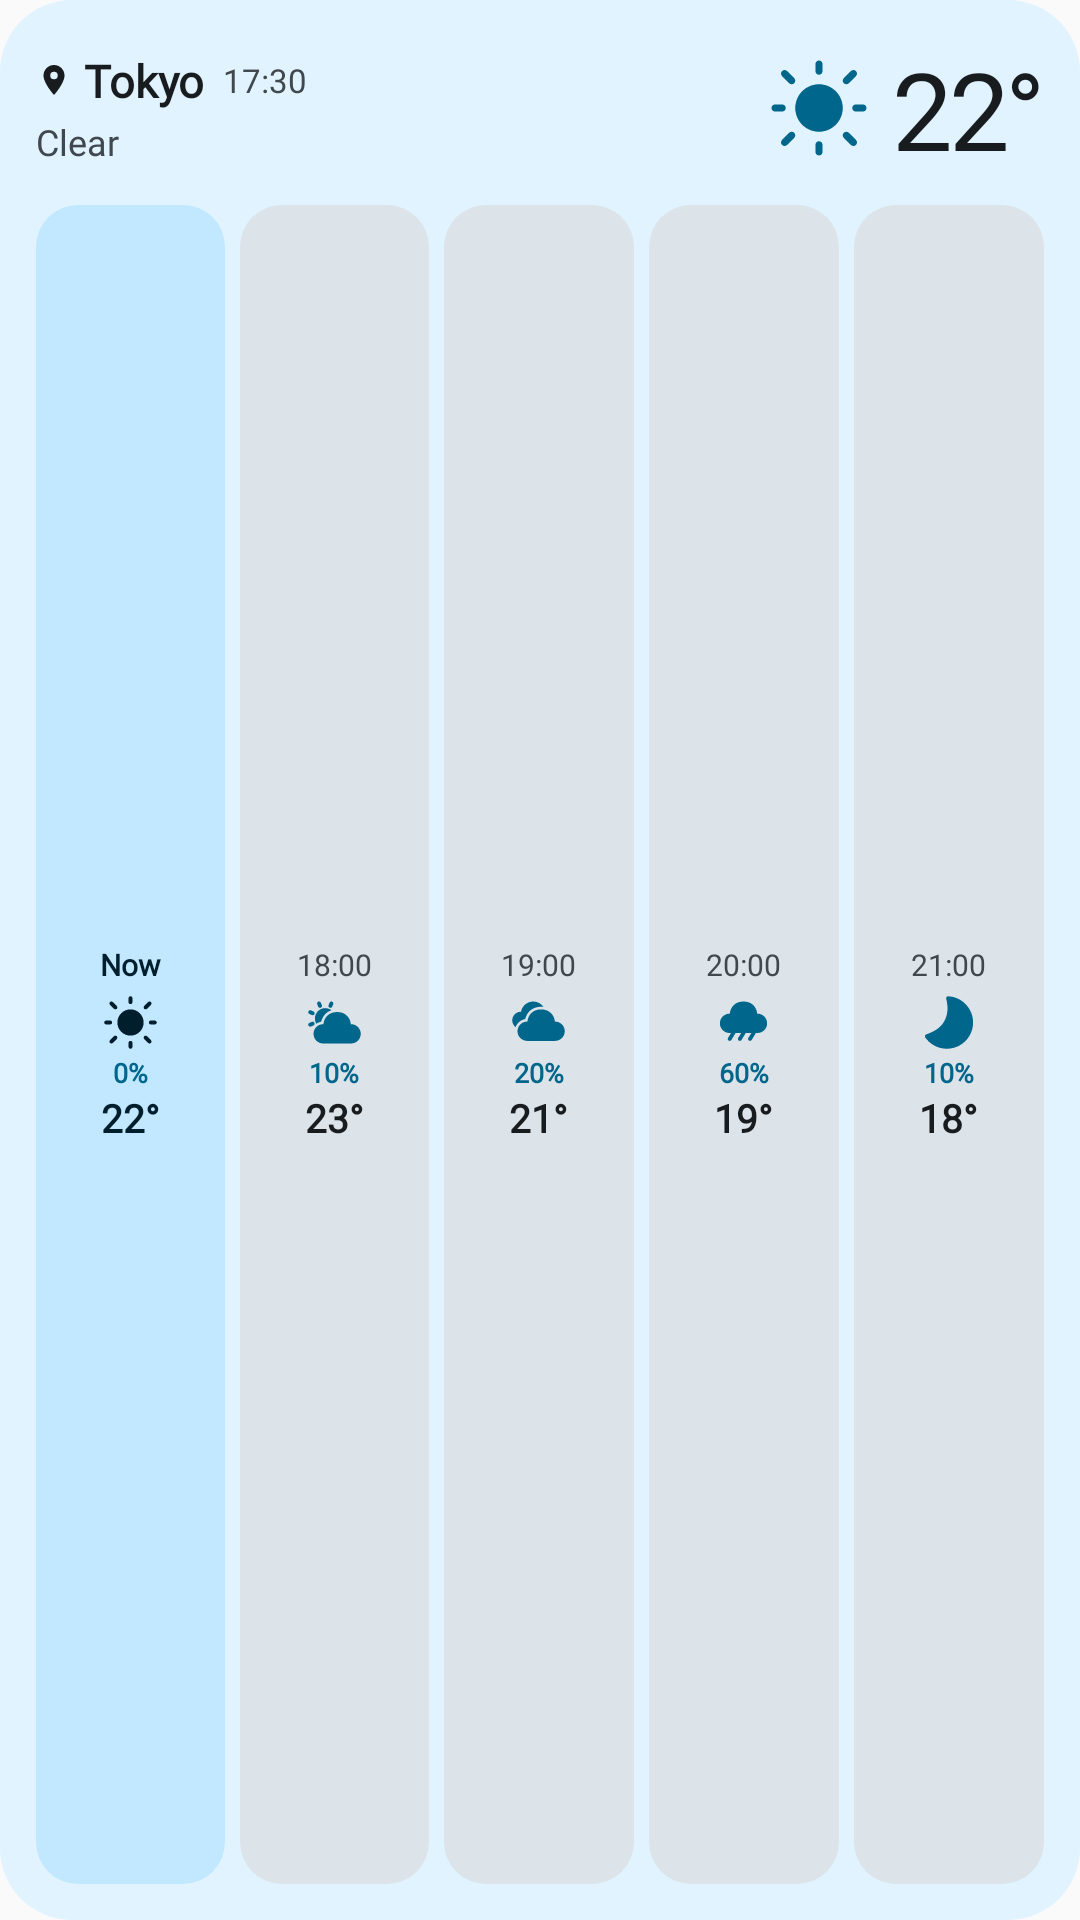

Android layout source for this screen:
<!-- AndroidManifest.xml: application theme Theme.ExpressiveWeather -->
<!-- res/layout/widget_preview_medium.xml -->
<?xml version="1.0" encoding="utf-8"?>
<LinearLayout xmlns:android="http://schemas.android.com/apk/res/android"
    android:layout_width="match_parent"
    android:layout_height="match_parent"
    android:background="@drawable/widget_bg_material_you"
    android:orientation="vertical"
    android:padding="12dp">

    
    <LinearLayout
        android:layout_width="match_parent"
        android:layout_height="wrap_content"
        android:gravity="center_vertical"
        android:orientation="horizontal">

        <LinearLayout
            android:layout_width="0dp"
            android:layout_height="wrap_content"
            android:layout_weight="1"
            android:orientation="vertical">

            <LinearLayout
                android:layout_width="wrap_content"
                android:layout_height="wrap_content"
                android:gravity="center_vertical"
                android:orientation="horizontal">

                <ImageView
                    android:layout_width="12dp"
                    android:layout_height="12dp"
                    android:layout_marginEnd="4dp"
                    android:importantForAccessibility="no"
                    android:src="@drawable/ic_widget_location_24"
                    android:tint="@color/widget_my_text_primary" />

                <TextView
                    android:layout_width="wrap_content"
                    android:layout_height="wrap_content"
                    android:fontFamily="@font/google_sans_flex"
                    android:text="@string/widget_preview_city"
                    android:textColor="@color/widget_my_text_primary"
                    android:textSize="15sp"
                    android:textStyle="bold" />

                <TextView
                    android:layout_width="wrap_content"
                    android:layout_height="wrap_content"
                    android:layout_marginStart="6dp"
                    android:fontFamily="@font/google_sans_flex"
                    android:text="17:30"
                    android:textColor="@color/widget_my_text_secondary"
                    android:textSize="11sp" />
            </LinearLayout>

            <TextView
                android:layout_width="wrap_content"
                android:layout_height="wrap_content"
                android:layout_marginTop="2dp"
                android:fontFamily="@font/google_sans_flex"
                android:text="@string/widget_preview_sunny"
                android:textColor="@color/widget_my_text_secondary"
                android:textSize="12sp" />
        </LinearLayout>

        <ImageView
            android:layout_width="38dp"
            android:layout_height="38dp"
            android:layout_marginEnd="6dp"
            android:importantForAccessibility="no"
            android:src="@drawable/ic_fluent_weather_sunny_24"
            android:tint="@color/widget_my_accent" />

        <TextView
            android:layout_width="wrap_content"
            android:layout_height="wrap_content"
            android:fontFamily="@font/google_sans_flex"
            android:letterSpacing="-0.04"
            android:text="22°"
            android:textColor="@color/widget_my_text_primary"
            android:textSize="36sp" />
    </LinearLayout>

    
    <LinearLayout
        android:layout_width="match_parent"
        android:layout_height="0dp"
        android:layout_marginTop="8dp"
        android:layout_weight="1"
        android:baselineAligned="false"
        android:orientation="horizontal">

        <LinearLayout android:layout_width="0dp" android:layout_height="match_parent" android:layout_marginEnd="5dp" android:layout_weight="1" android:background="@drawable/widget_preview_my_box_active" android:gravity="center" android:orientation="vertical" android:paddingVertical="4dp">
            <TextView android:layout_width="wrap_content" android:layout_height="wrap_content" android:fontFamily="@font/google_sans_flex" android:text="@string/widget_preview_now" android:textColor="@color/widget_my_on_primary_container" android:textSize="10sp" android:textStyle="bold" />
            <ImageView android:layout_width="21dp" android:layout_height="21dp" android:layout_marginTop="2dp" android:importantForAccessibility="no" android:src="@drawable/ic_fluent_weather_sunny_24" android:tint="@color/widget_my_on_primary_container" />
            <TextView android:layout_width="wrap_content" android:layout_height="wrap_content" android:fontFamily="@font/google_sans_flex" android:text="0%" android:textColor="@color/widget_my_accent" android:textSize="9sp" android:textStyle="bold" />
            <TextView android:layout_width="wrap_content" android:layout_height="wrap_content" android:fontFamily="@font/google_sans_flex" android:text="22°" android:textColor="@color/widget_my_on_primary_container" android:textSize="13sp" android:textStyle="bold" />
        </LinearLayout>

        <LinearLayout android:layout_width="0dp" android:layout_height="match_parent" android:layout_marginEnd="5dp" android:layout_weight="1" android:background="@drawable/widget_preview_my_box_idle" android:gravity="center" android:orientation="vertical" android:paddingVertical="4dp">
            <TextView android:layout_width="wrap_content" android:layout_height="wrap_content" android:fontFamily="@font/google_sans_flex" android:text="18:00" android:textColor="@color/widget_my_text_secondary" android:textSize="10sp" />
            <ImageView android:layout_width="21dp" android:layout_height="21dp" android:layout_marginTop="2dp" android:importantForAccessibility="no" android:src="@drawable/ic_fluent_weather_partly_cloudy_day_24" android:tint="@color/widget_my_accent" />
            <TextView android:layout_width="wrap_content" android:layout_height="wrap_content" android:fontFamily="@font/google_sans_flex" android:text="10%" android:textColor="@color/widget_my_accent" android:textSize="9sp" android:textStyle="bold" />
            <TextView android:layout_width="wrap_content" android:layout_height="wrap_content" android:fontFamily="@font/google_sans_flex" android:text="23°" android:textColor="@color/widget_my_text_primary" android:textSize="13sp" android:textStyle="bold" />
        </LinearLayout>

        <LinearLayout android:layout_width="0dp" android:layout_height="match_parent" android:layout_marginEnd="5dp" android:layout_weight="1" android:background="@drawable/widget_preview_my_box_idle" android:gravity="center" android:orientation="vertical" android:paddingVertical="4dp">
            <TextView android:layout_width="wrap_content" android:layout_height="wrap_content" android:fontFamily="@font/google_sans_flex" android:text="19:00" android:textColor="@color/widget_my_text_secondary" android:textSize="10sp" />
            <ImageView android:layout_width="21dp" android:layout_height="21dp" android:layout_marginTop="2dp" android:importantForAccessibility="no" android:src="@drawable/ic_fluent_weather_cloudy_24" android:tint="@color/widget_my_accent" />
            <TextView android:layout_width="wrap_content" android:layout_height="wrap_content" android:fontFamily="@font/google_sans_flex" android:text="20%" android:textColor="@color/widget_my_accent" android:textSize="9sp" android:textStyle="bold" />
            <TextView android:layout_width="wrap_content" android:layout_height="wrap_content" android:fontFamily="@font/google_sans_flex" android:text="21°" android:textColor="@color/widget_my_text_primary" android:textSize="13sp" android:textStyle="bold" />
        </LinearLayout>

        <LinearLayout android:layout_width="0dp" android:layout_height="match_parent" android:layout_marginEnd="5dp" android:layout_weight="1" android:background="@drawable/widget_preview_my_box_idle" android:gravity="center" android:orientation="vertical" android:paddingVertical="4dp">
            <TextView android:layout_width="wrap_content" android:layout_height="wrap_content" android:fontFamily="@font/google_sans_flex" android:text="20:00" android:textColor="@color/widget_my_text_secondary" android:textSize="10sp" />
            <ImageView android:layout_width="21dp" android:layout_height="21dp" android:layout_marginTop="2dp" android:importantForAccessibility="no" android:src="@drawable/ic_fluent_weather_rain_24" android:tint="@color/widget_my_accent" />
            <TextView android:layout_width="wrap_content" android:layout_height="wrap_content" android:fontFamily="@font/google_sans_flex" android:text="60%" android:textColor="@color/widget_my_accent" android:textSize="9sp" android:textStyle="bold" />
            <TextView android:layout_width="wrap_content" android:layout_height="wrap_content" android:fontFamily="@font/google_sans_flex" android:text="19°" android:textColor="@color/widget_my_text_primary" android:textSize="13sp" android:textStyle="bold" />
        </LinearLayout>

        <LinearLayout android:layout_width="0dp" android:layout_height="match_parent" android:layout_weight="1" android:background="@drawable/widget_preview_my_box_idle" android:gravity="center" android:orientation="vertical" android:paddingVertical="4dp">
            <TextView android:layout_width="wrap_content" android:layout_height="wrap_content" android:fontFamily="@font/google_sans_flex" android:text="21:00" android:textColor="@color/widget_my_text_secondary" android:textSize="10sp" />
            <ImageView android:layout_width="21dp" android:layout_height="21dp" android:layout_marginTop="2dp" android:importantForAccessibility="no" android:src="@drawable/ic_fluent_weather_moon_24" android:tint="@color/widget_my_accent" />
            <TextView android:layout_width="wrap_content" android:layout_height="wrap_content" android:fontFamily="@font/google_sans_flex" android:text="10%" android:textColor="@color/widget_my_accent" android:textSize="9sp" android:textStyle="bold" />
            <TextView android:layout_width="wrap_content" android:layout_height="wrap_content" android:fontFamily="@font/google_sans_flex" android:text="18°" android:textColor="@color/widget_my_text_primary" android:textSize="13sp" android:textStyle="bold" />
        </LinearLayout>
    </LinearLayout>
</LinearLayout>
<!-- resources referenced by this layout -->
<resources>
  <color name="widget_my_accent">#FF006494</color>
  <color name="widget_my_on_primary_container">#FF001D35</color>
  <color name="widget_my_text_primary">#FF0D1D2A</color>
  <color name="widget_my_text_secondary">#FF425466</color>
  <!-- drawable ic_fluent_weather_cloudy_24 (drawable) -->
  <vector xmlns:android="http://schemas.android.com/apk/res/android"
      android:width="24dp"
      android:height="24dp"
      android:viewportWidth="24"
      android:viewportHeight="24">
      <path
          android:fillColor="#FF000000"
          android:pathData="M13.0017 7.0089C16.1702 7.0089 17.9677 9.1062 18.2291 11.639L18.3091 11.639C20.3481 11.639 22.0011 13.2878 22.0011 15.3216C22.0011 17.3554 20.3481 19.0041 18.3091 19.0041H7.69432C5.65524 19.0041 4.00224 17.3554 4.00224 15.3216C4.00224 13.2878 5.65524 11.639 7.69435 11.639L7.77429 11.639C8.03723 9.08955 9.83316 7.0089 13.0017 7.0089ZM10 4C11.6167 4 13.0491 4.81514 13.9001 6.06187C13.6099 6.02684 13.3101 6.0089 13.0017 6.0089C10.0079 6.0089 7.83103 7.68617 7.06466 10.222L6.99696 10.4622L6.93926 10.7001L6.73318 10.7385C5.12397 11.0767 3.81621 12.2468 3.284 13.7838C2.50363 13.1842 2 12.2407 2 11.1795C2 9.42936 3.36983 7.99918 5.09583 7.90263L5.35314 7.89744C5.74233 5.67611 7.6817 4 10 4Z" />
  </vector>
  <!-- drawable ic_fluent_weather_moon_24 (drawable) -->
  <vector xmlns:android="http://schemas.android.com/apk/res/android"
      android:width="24dp"
      android:height="24dp"
      android:viewportWidth="24"
      android:viewportHeight="24">
      <path
          android:fillColor="#FF000000"
          android:pathData="M20.0258 17.0014C17.2639 21.7851 11.1471 23.4241 6.3634 20.6622C5.06068 19.9101 3.964 18.8926 3.12872 17.6797C2.84945 17.2741 3.0301 16.7141 3.49369 16.5482C7.26112 15.1997 9.27892 13.6372 10.4498 11.4021C11.6825 9.04908 12.001 6.47162 11.1387 2.93862C11.0195 2.45008 11.4053 1.98492 11.9075 2.01186C13.4645 2.09539 14.9856 2.54263 16.3649 3.33903C21.1486 6.10088 22.7876 12.2177 20.0258 17.0014Z" />
  </vector>
  <!-- drawable ic_widget_location_24 (drawable) -->
  <vector xmlns:android="http://schemas.android.com/apk/res/android"
      android:width="24dp"
      android:height="24dp"
      android:viewportWidth="24"
      android:viewportHeight="24">
      <path
          android:fillColor="#FFFFFFFF"
          android:pathData="M12,2C8.13,2 5,5.13 5,9c0,5.25 7,13 7,13s7,-7.75 7,-13c0,-3.87 -3.13,-7 -7,-7zm0,9.5A2.5,2.5 0,0 1,9.5 9,2.5 2.5,0 0,1 12,6.5 2.5,2.5 0,0 1,14.5 9,2.5 2.5,0 0,1 12,11.5z" />
  </vector>
  <!-- drawable widget_bg_material_you (drawable) -->
  <?xml version="1.0" encoding="utf-8"?>
  <shape xmlns:android="http://schemas.android.com/apk/res/android"
      android:shape="rectangle">
      <solid android:color="@color/widget_my_surface" />
      <corners android:radius="@dimen/widget_corner_radius" />
  </shape>
  <!-- drawable widget_preview_my_box_active (drawable) -->
  <?xml version="1.0" encoding="utf-8"?>
  <shape xmlns:android="http://schemas.android.com/apk/res/android"
      android:shape="rectangle">
      <solid android:color="@color/widget_my_primary_container" />
      <corners android:radius="14dp" />
  </shape>
  <!-- drawable widget_preview_my_box_idle (drawable) -->
  <?xml version="1.0" encoding="utf-8"?>
  <shape xmlns:android="http://schemas.android.com/apk/res/android"
      android:shape="rectangle">
      <solid android:color="@color/widget_my_surface_variant" />
      <corners android:radius="14dp" />
  </shape>
  <string name="widget_preview_city">Tokyo</string>
  <string name="widget_preview_now">Now</string>
  <string name="widget_preview_sunny">Clear</string>
  <style name="Theme.ExpressiveWeather" parent="android:Theme.Material.Light.NoActionBar" />
  <color name="widget_my_surface">#FFEAF3FC</color>
  <dimen name="widget_corner_radius">24dp</dimen>
  <color name="widget_my_primary_container">#FFC2E7FF</color>
  <color name="widget_my_surface_variant">#FFD6E6F7</color>
</resources>
